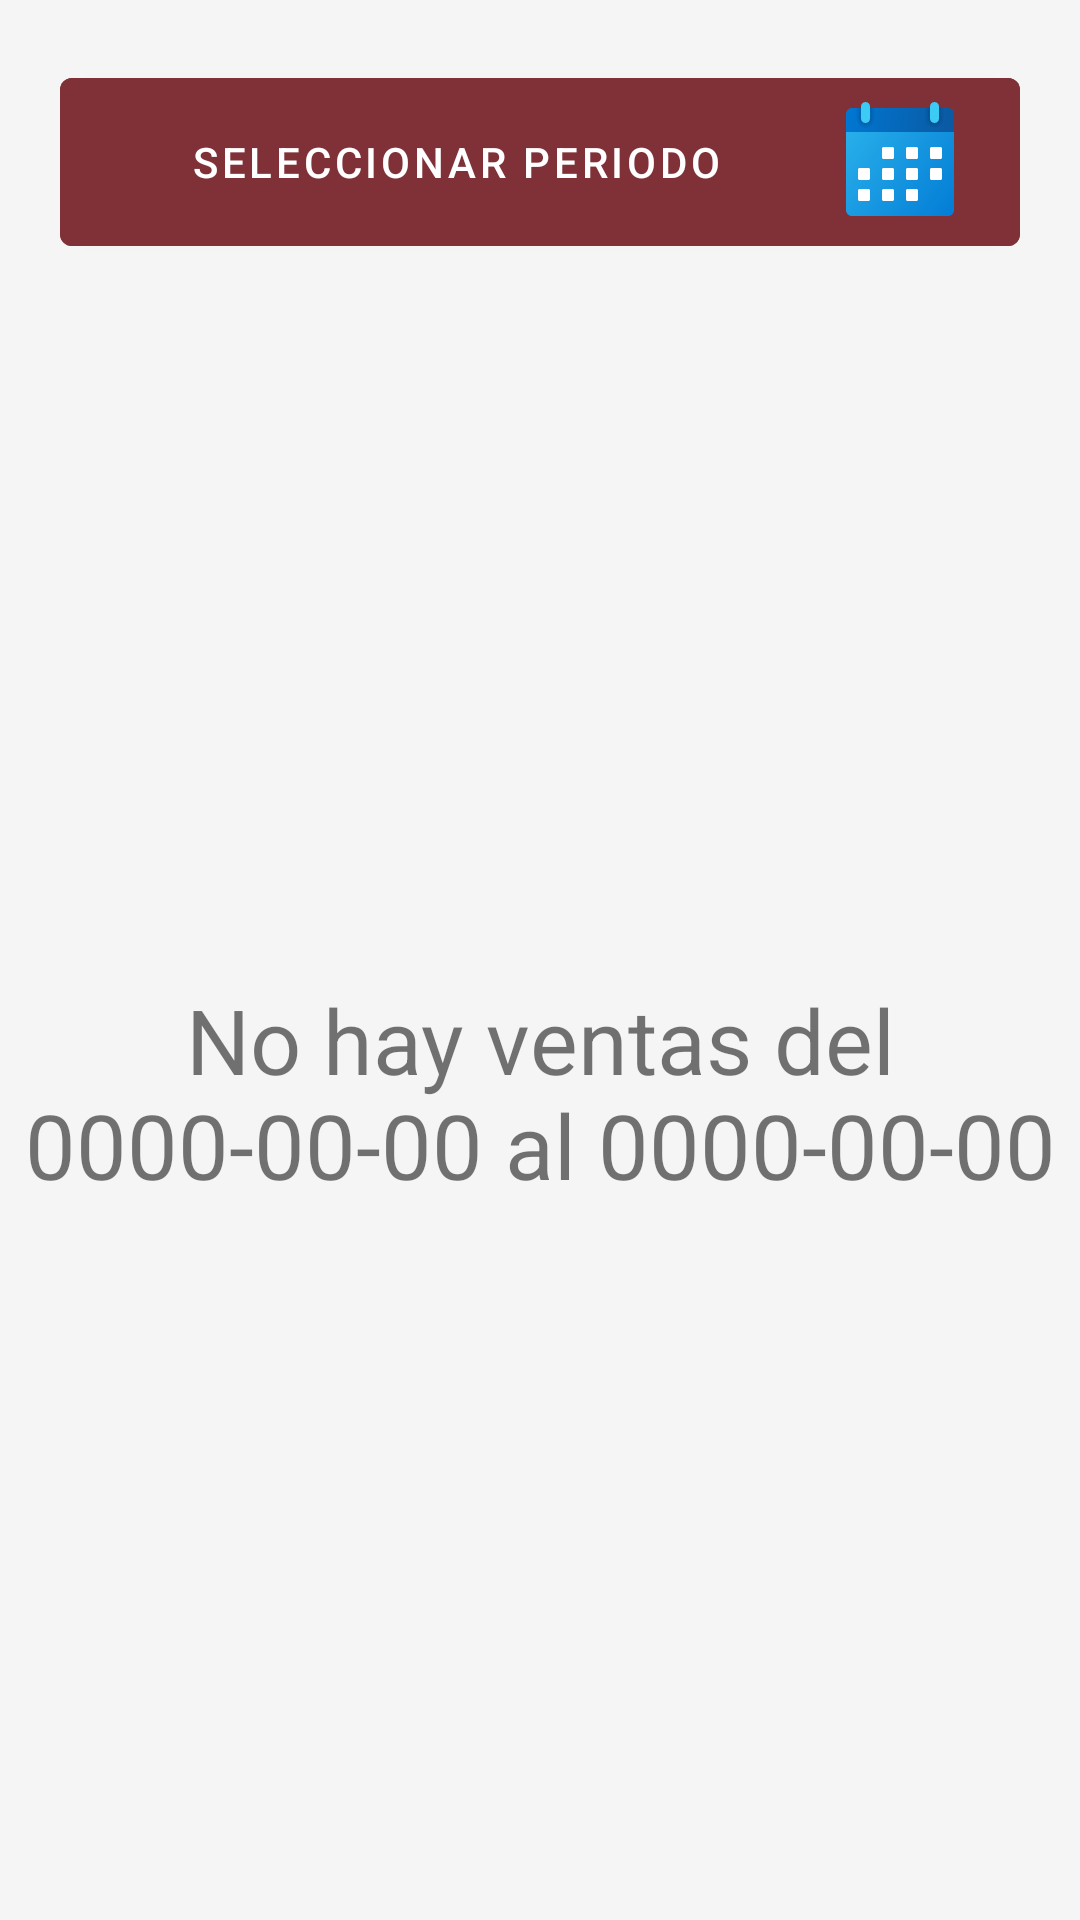

Write the Android layout XML for this screen, with the resource values it uses.
<!-- AndroidManifest.xml: application theme MyTheme.DayNight -->
<!-- res/layout/fragment_sales_list.xml -->
<?xml version="1.0" encoding="utf-8"?>
<androidx.constraintlayout.widget.ConstraintLayout xmlns:android="http://schemas.android.com/apk/res/android"
    xmlns:app="http://schemas.android.com/apk/res-auto"
    xmlns:tools="http://schemas.android.com/tools"
    android:id="@+id/constraintLayout"
    android:layout_width="match_parent"
    android:layout_height="match_parent"
    tools:context=".ui.home.owner.sales.views.SalesListFragment">

    <TextView
        android:id="@+id/tvNoSales"
        android:layout_width="wrap_content"
        android:layout_height="wrap_content"
        android:text="No hay ventas del 0000-00-00 al 0000-00-00"
        android:textSize="30sp"
        app:layout_constraintBottom_toBottomOf="parent"
        app:layout_constraintEnd_toEndOf="parent"
        app:layout_constraintStart_toStartOf="parent"
        app:layout_constraintTop_toBottomOf="@id/btnPickDateRange"
        android:gravity="center"/>

    <com.google.android.material.button.MaterialButton
        android:id="@+id/btnPickDateRange"
        android:layout_width="match_parent"
        android:layout_height="wrap_content"
        android:text="Seleccionar Periodo"
        app:icon="@drawable/ic_calendar"
        android:backgroundTint="@color/color_primary_light"
        app:iconGravity="end"
        app:iconTint="@android:color/transparent"
        app:iconTintMode="add"
        android:layout_margin="20dp"
        app:layout_constraintTop_toTopOf="parent"/>


    <LinearLayout
        android:layout_width="match_parent"
        android:layout_height="wrap_content"
        android:orientation="vertical"
        app:layout_constraintTop_toBottomOf="@id/btnPickDateRange">

        <androidx.recyclerview.widget.RecyclerView
            android:id="@+id/salesRecycler"
            android:layout_width="match_parent"
            android:layout_height="match_parent" />

    </LinearLayout>


</androidx.constraintlayout.widget.ConstraintLayout>
<!-- resources referenced by this layout -->
<resources>
  <color name="color_primary_light">#7F3137</color>
  <!-- drawable ic_calendar: vector/xml drawable (drawable, 4079 chars, omitted) -->
  <style name="MyTheme.DayNight" parent="Base.MyTheme">
  
      </style>
  <style name="Base.MyTheme" parent="Base.MaterialThemeBuilder">
          <item name="colorPrimary">@color/color_primary</item>
          <item name="colorPrimaryVariant">@color/color_primary_variant</item>
          <item name="colorSecondary">@color/color_secondary</item>
          <item name="colorSecondaryVariant">@color/color_secondary_variant</item>
  
          <item name="android:colorBackground">@color/color_background</item>
          <item name="colorSurface">@color/color_surface</item>
          <item name="colorError">@color/color_error</item>
  
          <item name="colorOnPrimary">@color/color_on_primary</item>
          <item name="colorOnSecondary">@color/color_on_secondary</item>
          <item name="colorOnBackground">@color/color_on_background</item>
          <item name="colorOnSurface">@color/color_on_surface</item>
          <item name="colorOnError">@color/color_on_error</item>
      </style>
  <style name="Base.MaterialThemeBuilder" parent="Theme.MaterialComponents.DayNight.NoActionBar">
  
          <item name="android:statusBarColor">?colorPrimaryVariant</item>
          <item name="android:navigationBarColor">?android:colorBackground</item>
          <item name="android:windowLightNavigationBar" tools:ignore="NewApi">true</item>
          <item name="android:navigationBarDividerColor" tools:ignore="NewApi">?colorControlHighlight</item>
  
          <item name="colorPrimaryDark">?colorPrimaryVariant</item>
          <item name="colorAccent">?colorSecondary</item>
  
      </style>
  <color name="color_primary">#4E0111</color>
  <color name="color_primary_variant">#2E0000</color>
  <color name="color_secondary">#4DCCBD</color>
  <color name="color_secondary_variant">#009A8D</color>
  <color name="color_background">#F5F5F5</color>
  <color name="color_surface">#FFFFFF</color>
  <color name="color_error">#D50000</color>
  <color name="color_on_primary">#FFFFFF</color>
  <color name="color_on_secondary">#000000</color>
  <color name="color_on_background">#000000</color>
  <color name="color_on_surface">#000000</color>
  <color name="color_on_error">#FFFFFF</color>
</resources>
